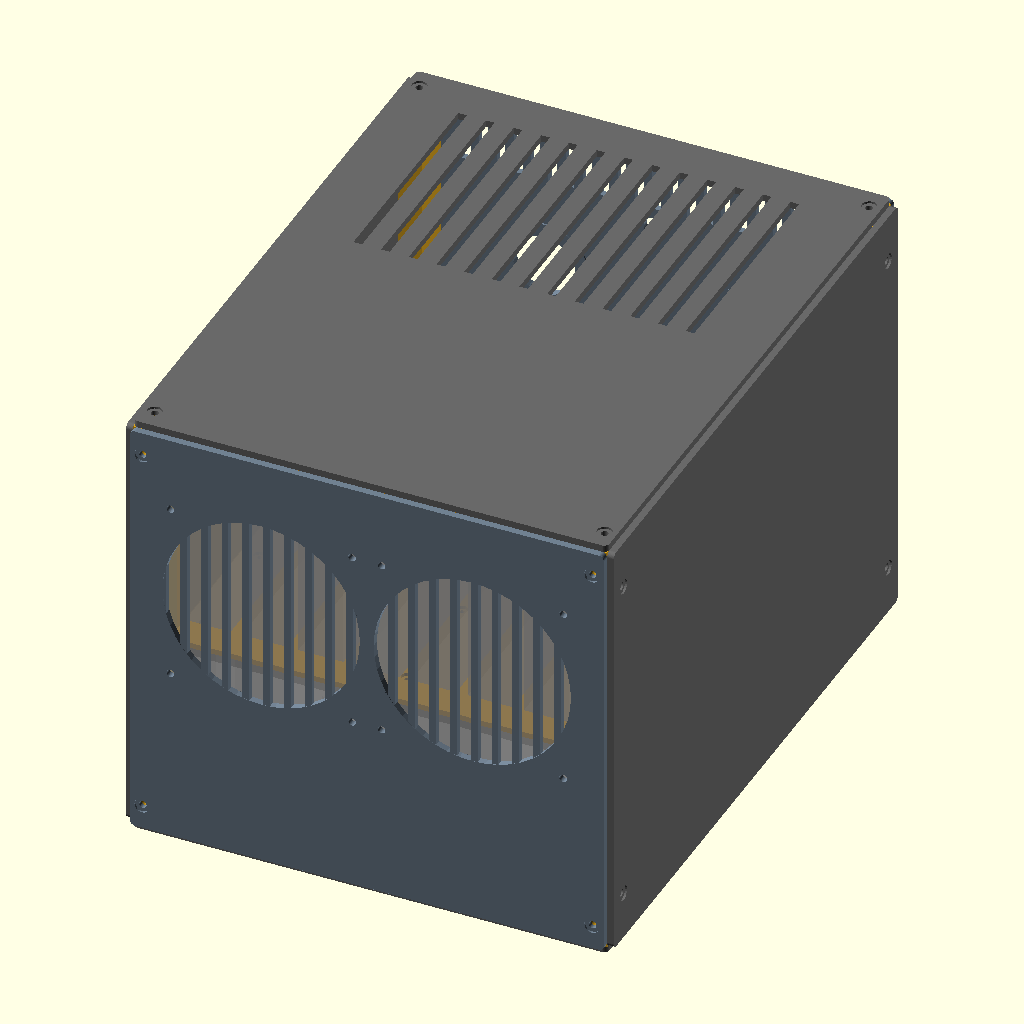
Cell 1: rendered with the file's own defaults.
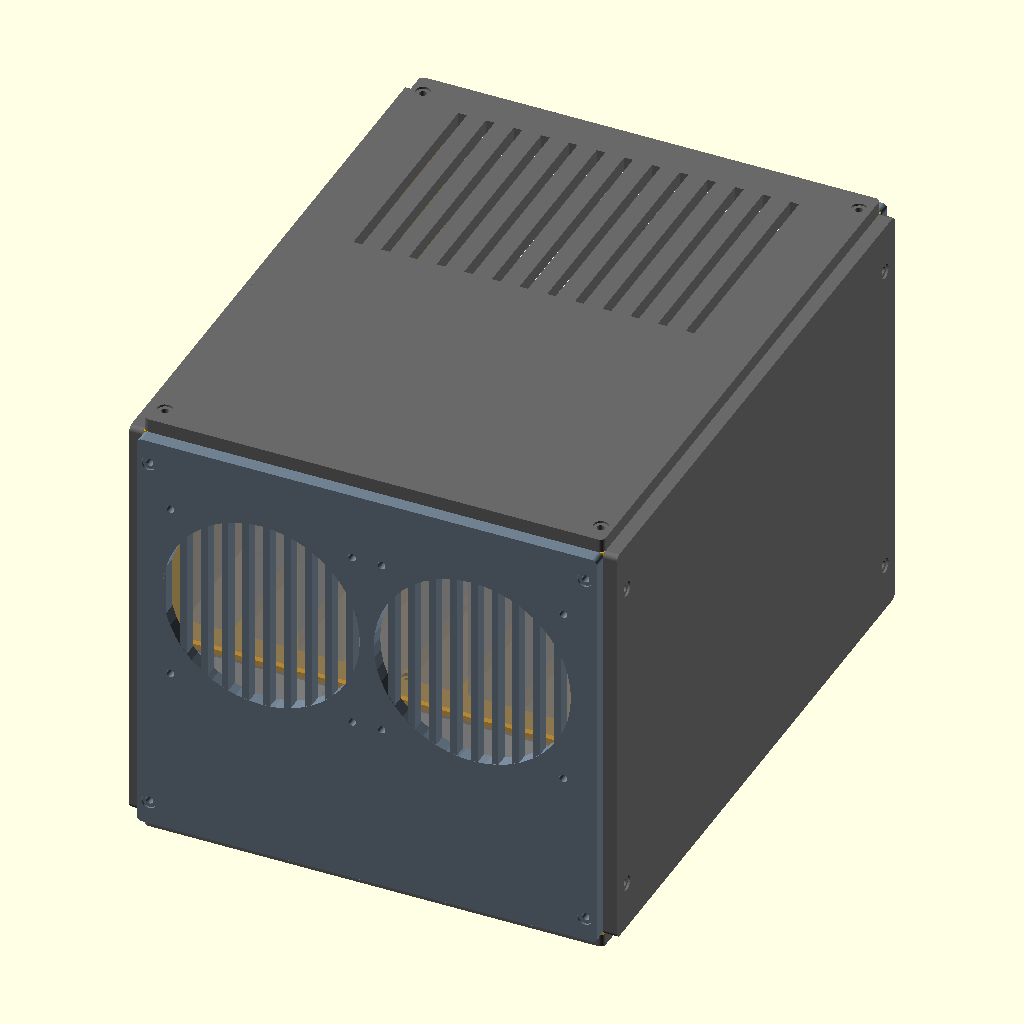
Cell 2: the same model with t = 8.
All cells are drawn from the same view direction (rotation 55°, 0°, 25°, orthographic, colour scheme Cornfield), but the view is re-fitted for each cell, so position and scale can differ between cells as well as the parameter.
Source of the model, scad/boitier_8_sas_v26.scad:
/*
Boitier DAS 8x 3.5" SAS (Seagate Constellation ES.3) + ATX (Corsair CX430)
v2.6 — corrections de l'audit v2.5 (docs/audit-v25.md). Fichier neuf : la
v2.5 (boitier_8_sas_v2.scad) est conservee telle quelle pour comparaison.

v2.6 :
 - B1/M1 lid remplace par une PLAQUE DE CAGE au ras des disques (z 209.35),
   limitee a la cage (y 30..196), avec levre avant (deflecteur) jusqu'au top :
   vis 6-32 a portee, plus de by-pass au-dessus des disques, fentes du top
   debouchees
 - B2 fans recentres (x 80/202) + poteaux d'angle 14 x 24 : hors emprise fans
 - B3 poteaux en miroir (corner_post / corner_post_m) : poches M4 sur les
   2 faces panneau du coin + pied + tete ; trous "milieu de bord" supprimes
 - B4 plus de lid sous le top : aucune collision lid/poteaux
 - B5 struts places en coordonnees MONDE (strut_x/strut_y), trous derives
 - B6 PSU : 4 plots 12 mm sous le CX430 + 4 trous ATX 6-32 au panneau arriere
   (decoupe reduite pour laisser de la matiere autour des trous)
 - M2 Add2PSU deplace sous l'etagere, sur 4 bossages 9.1 mm (inserts M3)
 - M3 etagere : 3 colonnes de struts (portee 117 mm) + joues laterales
   (porte la plaque de cage, ferme le by-pass lateral) ; gap disques 6.5
 - M4 flanc droit : fraisage cote exterieur
 - mineurs : grille avant pas 12 / barreau 4 (jours 8 mm), fan_guard 8 barres
   uniques (16 rayons), pieds fraises cote interieur + logement patin,
   jeu 0.3 etagere/plaque vs flancs

Unites : mm. Repere monde : X (largeur 0..282), Y (prof. 0..360), Z (haut 0..260).

REFERENCES : cf. v2 (SFF-8301 Table 3-1, ES.3, CX430, Add2PSU, Ruthex).
 - CX430 MESURE (2026-11-01), ventilateur VERS LE HAUT (aspire le plenum),
   face arriere vue de l'exterieur, origine coin bas-gauche :
   trous 6-32 (6.5,81.5) (144.5,81.5) (6.5,16.5) (120.5,6.5) ;
   IEC x 97..146 z 13..35 ; interrupteur x 111..132 z 41..57 ;
   grille x 11..140 z 7..81 (x <= 92 a hauteur IEC/interrupteur).

Parts : assembly, exploded, front, rear, left, right, bottom, top, shelf,
        cage_plate, strut, corner_post, corner_post_m, fan_guard,
        atx_bridge, box_foot
*/

$fn = 48;

/* ================= PARAMETRES ================= */
part = "assembly";

W = 282; D = 360; H = 260;
t  = 4;      // panneaux
ts = 3.2;    // etagere / plaque de cage
iw = W-2*t;  // 274
id = D-2*t;  // 352
ih = H-2*t;  // 252
clr = 0.3;

/* visserie */
m4_pilot = 3.3;
m4_clear = 4.3;
m4_head  = 8.6;
ruthex_m4 = 5.6;   ruthex_m4_depth = 9.1;   // M4x8.1 : L + 1
ruthex_m3 = 4.0;   ruthex_m3_depth = 6.7;   // M3x5.7 : L + 1
m3_clear = 3.2;    m3_head = 6.5;
m632     = 3.9;    // passage 6-32 (disques, PSU)

/* disques (SFF-8301) */
n = 8;
hdd_thick  = 26.1;   // X
hdd_len    = 147.0;  // Y
hdd_height = 101.85; // Z
hdd_gap    = 6.5;
pitch      = hdd_thick + hdd_gap;   // 32.6
side_off   = 6.35;   // A10
side_y1    = 28.50;  // A8
side_y2    = 130.10; // A8+A9

cage_w   = n*pitch - hdd_gap;         // 254.3
cage_x0  = (iw - cage_w)/2 + t;       // 13.85
stack_y0 = 48;
conn_y   = stack_y0 + hdd_len;        // 195

/* etagere + plaque de cage (local = monde - [sh_x0, sh_y0]) */
sh_x0 = t + clr;            // 4.3
sh_w  = iw - 2*clr;         // 273.4
sh_y0 = 30;
sh_d  = 166;                // y 30..196
sh_z0 = 104;                // dessous etagere = tete des struts
stack_z0 = sh_z0 + ts;                       // 107.2
plate_z0 = stack_z0 + hdd_height + clr;      // 209.35
cheek_w  = cage_x0 - 0.5 - sh_x0;            // 9.05 (joue laterale)
cheek_h  = plate_z0 - stack_z0;              // 102.15
cheek_iy = [8, sh_d-8];                      // inserts M3 en tete de joue
lip_h    = H - t - clr - (plate_z0 + ts);    // levre avant -> sous le top

drive_x = [for(i=[0:n-1]) cage_x0 + i*pitch];
screw_x = [for(x=drive_x) x + side_off];
screw_y = [conn_y - side_y1, conn_y - side_y2];   // 166.5 / 64.9

/* struts (monde) : 3 colonnes x 3 rangees, sous l'etagere */
strut_x = [24, 141, 258];
strut_y = [50, 118, 186];
strut_s = 24;

/* poteaux d'angle 14 (X) x 24 (Y), z 4..256 */
post_w = 14; post_d = 24; post_h = ih;
post_cx = [t + post_w/2, W - t - post_w/2];   // 11 / 271
post_cy = [t + post_d/2, D - t - post_d/2];   // 16 / 344
post_zy = [14, ih-14];    // poches faces Y (avant/arriere), z local poteau
post_zx = [28, ih-28];    // poches faces X (flancs)

/* fans */
fan_side=120; fan_cut=114; fan_pitch=105; fan_screw=4.5;
fan_cx = [80, 202];    // monde X : x 20..140 / 142..262
fan_cz = 160;          // monde Z : z 100..220

/* PSU CX430 */
psu_w=150; psu_h=86; psu_d=140;
psu_x0=66; psu_y0=216; psu_z0=16;
psu_pad = 20;                      // plots 20x20x12 aux 4 coins
psu_holes = [[6.5,81.5],[144.5,81.5],[6.5,16.5],[120.5,6.5]];  // mesures, vue arriere
psu_slot  = 0.75;                  // jeu vertical +/- des trous (oblongs)
// fenetre arriere (vue arriere, coords PSU) : grille + interrupteur + IEC
// (+2 mm de marge), >= 2.5 mm de matiere autour de chaque trou
psu_win = [[11,7, 92,79],     // grille, partie gauche
           [11,37, 140,79],   // grille haute + interrupteur
           [92,12, 148,37]];  // prise IEC (bas a 12 : matiere sous le trou bas-droit)

/* Add2PSU (70 x 30, entraxe 64 x 24) : sous l'etagere */
a2p_l=70; a2p_w=30; a2p_x=52; a2p_y=137;
a2p_dx=64; a2p_dy=24; a2p_boss=9.1;

/* grommets SAS + passe-cable Molex (arriere) */
grom_d=36; grom_x=[78,205]; grom_z=158;
molex_d=12; molex_x=141; molex_z=200;

/* pieds */
foot_xy = [[44,24],[238,24],[44,332],[238,332]];   // monde

/* ================= HELPERS ================= */
module cyl(d,h) cylinder(h=h, d=d);
module rtx4(h=ruthex_m4_depth) cylinder(h=h, d=ruthex_m4);
module rtx3(h=ruthex_m3_depth) cylinder(h=h, d=ruthex_m3);
// passage M4 + fraisage tete cote local z=0
module m4_csk() {
    translate([0,0,-1]) cyl(m4_clear, t+2);
    translate([0,0,-1]) cylinder(h=2.2, d=m4_head, $fn=24);
}
// idem, fraisage cote local z=t
module m4_csk_ext() {
    translate([0,0,-1]) cyl(m4_clear, t+2);
    translate([0,0,t-1.2]) cylinder(h=2.2, d=m4_head, $fn=24);
}
module slab(w,h,th=t) linear_extrude(height=th) offset(r=3) offset(delta=-3)
    square([w,h]);

// trous panneaux -> poteaux (coords locales des panneaux, derivees des poteaux)
function xz_holes() = [for (x=post_cx, z=post_zy) [x-t, z]];       // avant/arriere
function yz_holes() = [for (y=post_cy, z=post_zx) [y-t, z]];       // flancs
function xy_holes() = [for (x=post_cx, y=post_cy) [x-t, y-t]];     // fond/top

/* ================= FACE AVANT (274 x 252) =================
   local : lx=Xm-4, ly=Zm-4 ; z=0 face interieure (y=4).                    */
module front() {
    difference() {
        union() {
            difference() {
                slab(iw, ih);
                for (cx=fan_cx) translate([cx-t, fan_cz-t, -1])
                    cyl(fan_cut, t+2);
            }
            // barreaux verticaux pas 12 / 4 mm (jours 8 mm), limites aux
            // decoupes (+0.5 noyes dans la matiere), enfonces 0.2 par face
            intersection() {
                for (x=[fan_cx[0]-t-fan_cut/2 : 12 : fan_cx[1]-t+fan_cut/2])
                    translate([x-2, fan_cz-t-fan_cut/2-1, 0.2])
                        cube([4, fan_cut+2, t-0.4]);
                for (cx=fan_cx) translate([cx-t, fan_cz-t, 0])
                    cyl(fan_cut+1, t);
            }
        }
        // fixations fans (perce aussi d'eventuels barreaux)
        for (cx=fan_cx, dx=[-1,1], dz=[-1,1])
            translate([cx-t+dx*fan_pitch/2, fan_cz-t+dz*fan_pitch/2, -1])
                cyl(fan_screw, t+2);
        for (p=xz_holes()) translate(p) m4_csk_ext();
    }
}

/* ================= FACE ARRIERE (274 x 252) =================
   local : lx=Xm-4, ly=Zm-4 ; z=0 face exterieure (y=360).
   Vue de l'arriere, la gauche de l'observateur est +X monde.               */
module rear() {
    difference() {
        slab(iw, ih);
        // fenetre PSU (vue arriere : x PSU croissant = X monde decroissant)
        for (r=psu_win)
            translate([psu_x0+psu_w-r[2]-t, psu_z0+r[1]-t, -1])
                cube([r[2]-r[0], r[3]-r[1], t+2]);
        // trous 6-32 oblongs verticaux (+/- psu_slot)
        for (h=psu_holes)
            translate([psu_x0+psu_w-h[0]-t, psu_z0+h[1]-t, -1])
                hull() for (dz=[-psu_slot, psu_slot]) translate([0,dz,0]) cyl(m632, t+2);
        // grommets SAS + Molex
        for (gx=grom_x) translate([gx-t, grom_z-t, -1]) cyl(grom_d, t+2);
        translate([molex_x-t, molex_z-t, -1]) cyl(molex_d, t+2);
        // extraction : 2 rangees de fentes 5 mm, x 30..250 (entre poteaux)
        for (x=[30:10:250]) {
            translate([x-t, 106-t, -1]) cube([5, 20, t+2]);   // z 106..126
            translate([x-t, 212-t, -1]) cube([5, 36, t+2]);   // z 212..248
        }
        // admission PSU : fentes sous le CX430, entre les plots
        for (x=[90:16:186]) translate([x-t, 6-t, -1]) cube([5, 8, t+2]);
        for (p=xz_holes()) translate(p) m4_csk();
    }
    // collerettes grommets saillantes 1 mm cote interieur
    for (gx=grom_x) translate([gx-t, grom_z-t, t]) difference() {
        cylinder(h=1, d=grom_d+16);
        translate([0,0,-1]) cylinder(h=3, d=grom_d);
    }
}

/* ================= FLANCS (352 x 252) =================
   local : lx=Ym-4, ly=Zm-4. Gauche : z=0 exterieur ; droit : z=0 interieur. */
module side(ext_at_z0=true) {
    difference() {
        slab(id, ih);
        for (p=yz_holes()) translate(p)
            if (ext_at_z0) m4_csk(); else m4_csk_ext();
    }
}
module sideL() side(true);
module sideR() side(false);

/* ================= FOND (274 x 352) =================
   local : lx=Xm-4, ly=Ym-4 ; z=0 dessous (exterieur).                      */
module bottom() {
    difference() {
        union() {
            slab(iw, id);
            // plots PSU 20x20x12 (z 4..16) aux 4 coins du CX430
            for (px=[psu_x0, psu_x0+psu_w-psu_pad],
                 py=[psu_y0+4, psu_y0+psu_d-psu_pad-4])
                translate([px-t, py-t, t-0.1]) cube([psu_pad, psu_pad, psu_z0-t+0.1]);
            // bossages Add2PSU (h 9.1, inserts M3)
            for (p=a2p_holes()) translate([p[0]-t, p[1]-t, t-0.1])
                cyl(9, a2p_boss+0.1);
        }
        // poteaux d'angle : M4 fraise dessous -> insert en pied de poteau
        for (p=xy_holes()) translate(p) m4_csk();
        // struts : M4 fraise dessous -> pilote borgne du strut
        for (x=strut_x, y=strut_y) translate([x-t, y-t, 0]) m4_csk();
        // pieds : vis par l'INTERIEUR -> fraisage cote z=t
        for (p=foot_xy) translate([p[0]-t, p[1]-t, 0]) m4_csk_ext();
        // poches inserts M3 en tete de bossage
        for (p=a2p_holes())
            translate([p[0]-t, p[1]-t, t+a2p_boss-ruthex_m3_depth]) rtx3(ruthex_m3_depth+1);
    }
}
function a2p_holes() = [for (dx=[0,a2p_dx], dy=[0,a2p_dy])
    [a2p_x+(a2p_l-a2p_dx)/2+dx, a2p_y+(a2p_w-a2p_dy)/2+dy]];

/* ================= PLAFOND (274 x 352) =================
   local : lx=Xm-4, ly=Ym-4 ; z=0 face interieure.                          */
module top() {
    difference() {
        slab(iw, id);
        for (p=xy_holes()) translate(p) m4_csk_ext();
        // event au-dessus du plenum (derriere la plaque de cage, y > 196)
        for (x=[40:16:236]) translate([x-t, 200-t, -1]) cube([5, 130, t+2]);
    }
}

/* ================= ETAGERE + JOUES (273.4 x 166) =================
   local : lx=Xm-4.3, ly=Ym-30, z=0 a z monde 104. Les joues (x 4.3..13.35
   et symetrique) portent la plaque de cage et ferment les cotes de la cage. */
module shelf() {
    difference() {
        union() {
            slab(sh_w, sh_d, ts);
            for (x=[0, sh_w-cheek_w]) translate([x, 0, ts-0.1])
                cube([cheek_w, sh_d, cheek_h+0.1]);
        }
        // vis M3 vers les struts : fraisage cote DESSUS (disques posent dessus)
        for (x=strut_x, y=strut_y) translate([x-sh_x0, y-sh_y0, 0]) {
            translate([0,0,-1]) cyl(m3_clear, ts+2);
            translate([0,0,ts-1.9]) cylinder(h=2, d=m3_head, $fn=24);
        }
        // inserts M3 en tete de joue (plaque de cage)
        for (x=[cheek_w/2, sh_w-cheek_w/2], y=cheek_iy)
            translate([x, y, ts+cheek_h-ruthex_m3_depth]) rtx3(ruthex_m3_depth+1);
    }
}

/* ================= PLAQUE DE CAGE (273.4 x 166, ts 3.2) =================
   local : lx=Xm-4.3, ly=Ym-30, z=0 a z monde 209.35 (0.3 au-dessus des
   disques). 16 vis 6-32 x 1/4" : penetration 6.35-3.2-0.3 = 2.85 mm
   (SFF-8301 : 2.39..3.56). Levre avant = deflecteur jusqu'au top.          */
module cage_plate() {
    difference() {
        union() {
            slab(sh_w, sh_d, ts);
            translate([0, 0, ts-0.1]) cube([sh_w, ts, lip_h+0.1]);
        }
        for (sx=screw_x, sy=screw_y)
            translate([sx-sh_x0, sy-sh_y0, -1]) cyl(m632, ts+2);
        for (x=[cheek_w/2, sh_w-cheek_w/2], y=cheek_iy)
            translate([x, y, 0]) {
                translate([0,0,-1]) cyl(m3_clear, ts+2);
                translate([0,0,ts-1.9]) cylinder(h=2, d=m3_head, $fn=24);
            }
    }
}

/* ================= STRUCTURE ================= */
// strut 24x24 x 100 (z 4..104) : pilote M4 borgne en pied, insert M3 en tete
module strut() {
    difference() {
        cube([strut_s, strut_s, sh_z0-t]);
        translate([strut_s/2, strut_s/2, sh_z0-t-ruthex_m3_depth]) rtx3(ruthex_m3_depth+1);
        translate([strut_s/2, strut_s/2, -1]) cyl(m4_pilot, 13);
    }
}

// poteau d'angle AVANT-GAUCHE (14 x 24 x 252) : poches M4 face -X (flanc),
// face -Y (avant), pied et tete. corner_post_m = miroir X (avant-droit,
// arriere-gauche) ; corner_post tourne de 180 deg = arriere-droit.
module corner_post() {
    difference() {
        cube([post_w, post_d, post_h]);
        for (z=post_zy) translate([post_w/2, -1, z]) rotate([-90,0,0]) rtx4(ruthex_m4_depth+1);
        for (z=post_zx) translate([-1, post_d/2, z]) rotate([0,90,0]) rtx4(ruthex_m4_depth+1);
        translate([post_w/2, post_d/2, -1]) rtx4(ruthex_m4_depth+1);
        translate([post_w/2, post_d/2, post_h-ruthex_m4_depth]) rtx4(ruthex_m4_depth+1);
    }
}
module corner_post_m() mirror([1,0,0]) corner_post();

module place_posts() {
    translate([t, t, t])         corner_post();                       // AV-G
    translate([W-t, t, t])       mirror([1,0,0]) corner_post();       // AV-D
    translate([t, D-t, t])       mirror([0,1,0]) corner_post();       // AR-G
    translate([W-t, D-t, t])     rotate([0,0,180]) corner_post();     // AR-D
}

/* ================= ACCESSOIRES ================= */
module atx_bridge() {   // pont PS_ON de secours (sans Add2PSU)
    difference() {
        cube([14,10,8]);
        for (x=[3.5,7,10.5]) translate([x,5,-1]) cylinder(h=10,d=2.7,$fn=16);
    }
}
module box_foot() {     // pied 30x30x12 : vis M4 par l'interieur, patin ⌀20 dessous
    difference() {
        cube([30,30,12]);
        translate([15,15,1.5]) cyl(m4_pilot, 12);
        translate([15,15,-1]) cyl(20.5, 2.5);     // logement patin elastomere 1.5
    }
}
module fan_guard() {    // grille 120, ep 3 : 8 barres uniques = 16 rayons
    difference() {
        union() {
            difference() {
                translate([-62,-62,0]) linear_extrude(height=3)
                    offset(r=3) offset(delta=-3) square([124,124]);
                translate([0,0,-1]) cylinder(h=5, d=fan_cut-8);
            }
            for (a=[0:22.5:157.5]) rotate([0,0,a])
                translate([-(fan_cut-7)/2,-1.5,0.2]) cube([fan_cut-7,3,2.6]);
        }
        for (dx=[-1,1], dz=[-1,1])
            translate([dx*fan_pitch/2, dz*fan_pitch/2, -1]) cylinder(h=5, d=fan_screw);
        translate([0,0,-1]) cylinder(h=5, d=12);
    }
}

/* ================= FANTOMES ================= */
show_ghosts = true;
module drives() {
    if (show_ghosts) %for (x=drive_x)
        translate([x, stack_y0, stack_z0+0.05]) cube([hdd_thick, hdd_len, hdd_height]);
}
module psu() {
    if (show_ghosts) %translate([psu_x0, psu_y0, psu_z0+0.05]) cube([psu_w, psu_d-0.3, psu_h]);
}
module fans() {
    if (show_ghosts) %for (cx=fan_cx)
        translate([cx-fan_side/2, t+0.3, fan_cz-fan_side/2]) cube([fan_side, 25, fan_side]);
}
module add2psu() {
    if (show_ghosts) %translate([a2p_x, a2p_y, t+a2p_boss+0.05]) cube([a2p_l, a2p_w, 15]);
}

/* ================= PLACEMENT ================= */
module place(e=0) {   // e : amplitude d'eclatement (0 = assemble)
    color("DimGray") {
        translate([-e, t, t])        rotate([90,0,90]) sideL();
        translate([W-t+e, t, t])     rotate([90,0,90]) sideR();
        translate([t, t, -e])        bottom();
        translate([t, t, H-t+e])     top();
    }
    color("SlateGray") {
        translate([t, t-e, t])       rotate([90,0,0]) front();
        translate([t, D+e, t])       rotate([90,0,0]) rear();
    }
    color("Orange") {
        translate([sh_x0, sh_y0, sh_z0+e*0.4])    shelf();
        translate([sh_x0, sh_y0, plate_z0+e*1.6]) cage_plate();
    }
    color("Gray") for (x=strut_x, y=strut_y)
        translate([x-strut_s/2, y-strut_s/2, t]) strut();
    color("Goldenrod") place_posts();
    drives(); psu(); fans(); add2psu();
}
module assembly() place(0);
module exploded() place(60);

/* ================= RENDU ================= */
if (part=="assembly") assembly();
else if (part=="exploded") exploded();
else if (part=="front") front();
else if (part=="rear") rear();
else if (part=="left") sideL();
else if (part=="right") sideR();
else if (part=="bottom") bottom();
else if (part=="top") top();
else if (part=="shelf") shelf();
else if (part=="cage_plate") cage_plate();
else if (part=="strut") strut();
else if (part=="corner_post") corner_post();
else if (part=="corner_post_m") corner_post_m();
else if (part=="fan_guard") fan_guard();
else if (part=="atx_bridge") atx_bridge();
else if (part=="box_foot") box_foot();
Parameter table extracted from the source (name, type, default, range or options):
part: string, default "assembly"
t: number, default 4
ts: number, default 3.2
clr: number, default 0.3
m4_pilot: number, default 3.3
m4_clear: number, default 4.3
m4_head: number, default 8.6
m632: number, default 3.9
n: number, default 8
hdd_thick: number, default 26.1
hdd_len: number, default 147
hdd_height: number, default 101.85
hdd_gap: number, default 6.5
side_off: number, default 6.35
side_y1: number, default 28.5
side_y2: number, default 130.1
stack_y0: number, default 48
sh_y0: number, default 30
sh_d: number, default 166
sh_z0: number, default 104
strut_x: vector, default [24, 141, 258]
strut_y: vector, default [50, 118, 186]
strut_s: number, default 24
fan_cx: vector, default [80, 202]
fan_cz: number, default 160
psu_pad: number, default 20
psu_slot: number, default 0.75
